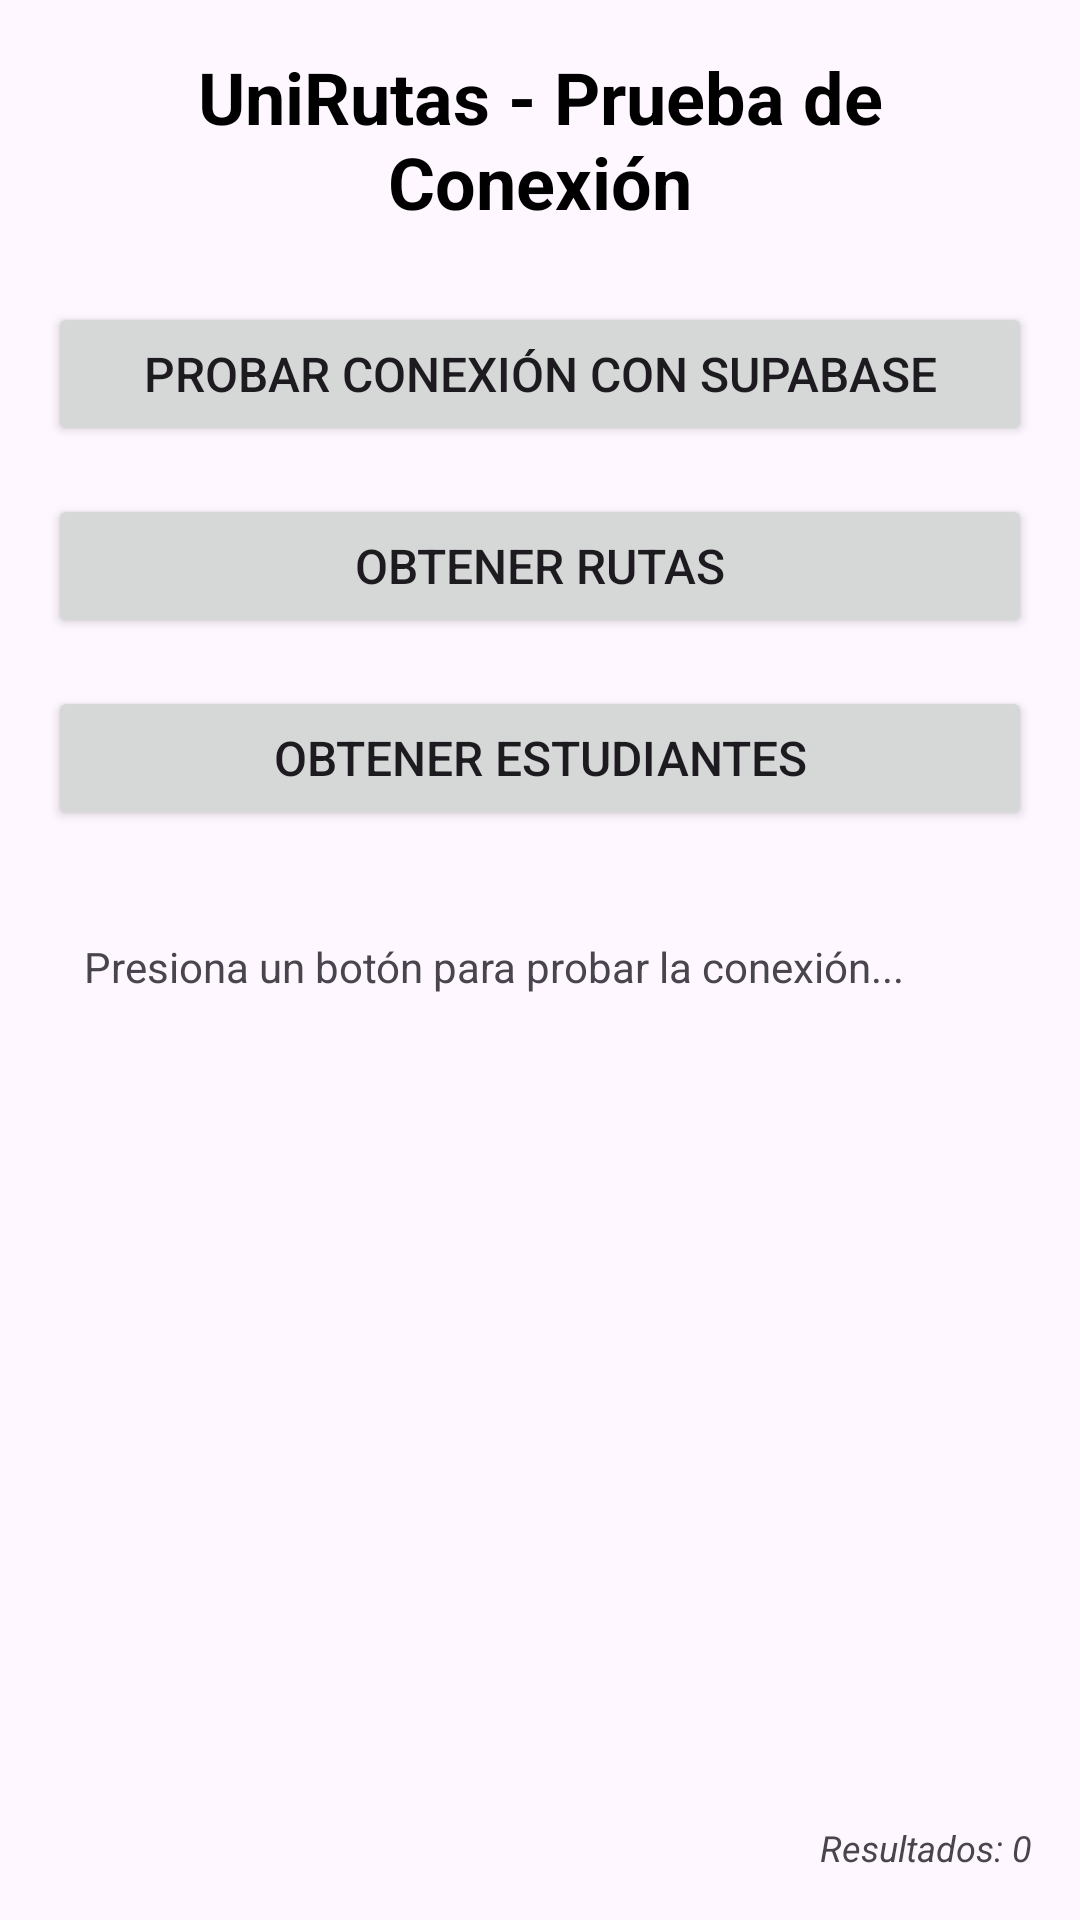

The Android layout XML behind this screen, and the referenced resources:
<!-- AndroidManifest.xml: application theme Theme.UniRutas -->
<!-- res/layout/main2.xml -->
<?xml version="1.0" encoding="utf-8"?>
<LinearLayout xmlns:android="http://schemas.android.com/apk/res/android"
    xmlns:app="http://schemas.android.com/apk/res-auto"
    xmlns:tools="http://schemas.android.com/tools"
    android:layout_width="match_parent"
    android:layout_height="match_parent"
    android:orientation="vertical"
    android:padding="16dp"
    tools:context=".ui.main.main2">

    
    <TextView
        android:layout_width="match_parent"
        android:layout_height="wrap_content"
        android:text="UniRutas - Prueba de Conexión"
        android:textSize="24sp"
        android:textStyle="bold"
        android:gravity="center"
        android:layout_marginBottom="24dp"
        android:textColor="@color/black" />

    
    <Button
        android:id="@+id/btnTestConnection"
        android:layout_width="match_parent"
        android:layout_height="wrap_content"
        android:text="Probar Conexión con Supabase"
        android:textSize="16sp"
        android:layout_marginBottom="16dp"
 />

    
    <Button
        android:id="@+id/btnGetRutas"
        android:layout_width="match_parent"
        android:layout_height="wrap_content"
        android:text="Obtener Rutas"
        android:textSize="16sp"
        android:layout_marginBottom="16dp"
/>

    
    <Button
        android:id="@+id/btnGetEstudiantes"
        android:layout_width="match_parent"
        android:layout_height="wrap_content"
        android:text="Obtener Estudiantes"
        android:textSize="16sp"
        android:layout_marginBottom="24dp"
/>

    
    <ProgressBar
        android:id="@+id/progressBar"
        android:layout_width="wrap_content"
        android:layout_height="wrap_content"
        android:layout_gravity="center"
        android:visibility="gone"
        android:layout_marginBottom="16dp" />

    
    <TextView
        android:id="@+id/tvResult"
        android:layout_width="match_parent"
        android:layout_height="0dp"
        android:layout_weight="1"
        android:text="Presiona un botón para probar la conexión..."
        android:textSize="14sp"
        android:padding="12dp"

        android:scrollbars="vertical"
        android:isScrollContainer="true" />

    
    <TextView
        android:id="@+id/tvCount"
        android:layout_width="match_parent"
        android:layout_height="wrap_content"
        android:text="Resultados: 0"
        android:textSize="12sp"
        android:textStyle="italic"
        android:gravity="end"
        android:layout_marginTop="8dp" />

</LinearLayout>
<!-- resources referenced by this layout -->
<resources>
  <color name="black">#FF000000</color>
  <style name="Theme.UniRutas" parent="Base.Theme.UniRutas" />
  <style name="Base.Theme.UniRutas" parent="Theme.Material3.DayNight.NoActionBar">
          
          
      </style>
</resources>
